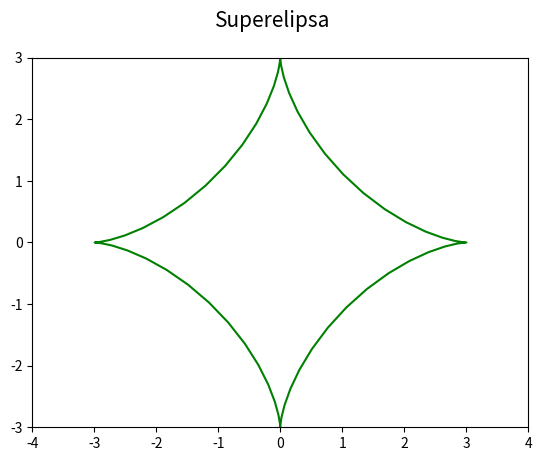

Source code (Python):
"""Parametrická křivka: superelipsa."""

#
# Použito v článku:
#
# Křivky v přírodě, architektuře, stavitelství i v počítačové grafice: matematický popis křivek
# https://www.root.cz/clanky/krivky-v-prirode-architekture-stavitelstvi-i-v-pocitacove-grafice-matematicky-popis-krivek/
#
# Součást seriálu:
#
# Křivky nejen v počítačové grafice
# https://www.root.cz/serialy/krivky-nejen-v-pocitacove-grafice/
#

import numpy as np
import matplotlib.pyplot as plt

# hodnoty parametru t
t = np.arange(0, 2*np.pi, 0.1)

# poloměry superelipsy v osách
a = 3.0
b = 3.0

# určení tvaru křivky
n = 3

# výpočet bodů ležících na elipse
x = a*(np.cos(t) ** n)
y = b*(np.sin(t) ** n)

# rozměry grafu při uložení: 640x480 pixelů
fig, ax = plt.subplots(1, figsize=(6.4, 4.8))

# titulek grafu
fig.suptitle('Superelipsa', fontsize=15)

# určení rozsahů na obou souřadných osách
ax.set_xlim(-4, 4)
ax.set_ylim(-3, 3)

# vrcholy na křivce pospojované úsečkami
ax.plot(x, y, 'g-')

# uložení grafu do rastrového obrázku
plt.savefig("superellipse2.png")

# zobrazení grafu
plt.show()
